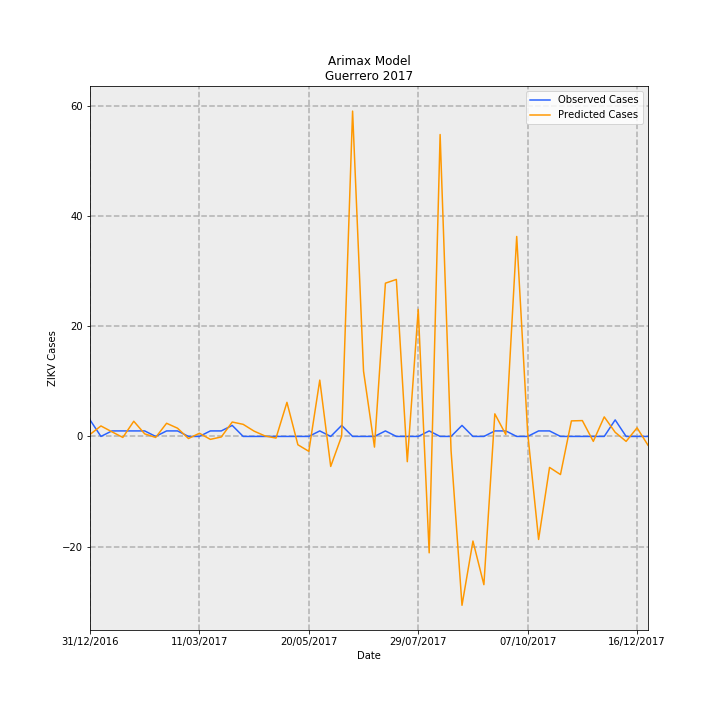

The file beside this chart, header and first rows:
Date, predictions_incidence, observed_incidence, Predicted Cases, Observed Cases, error
31/12/2016, 0.0103, 0.08491, 0.3638, 3.0, 2.636
07/01/2017, 0.05384, 0.0, 1.902, 0.0, -1.902
14/01/2017, 0.02385, 0.0283, 0.8426, 1.0, 0.1574
21/01/2017, -0.005136, 0.0283, -0.1815, 1.0, 1.181
28/01/2017, 0.07796, 0.0283, 2.755, 1.0, -1.755
04/02/2017, 0.01316, 0.0283, 0.4649, 1.0, 0.5351
11/02/2017, -0.005141, 0.0, -0.1816, 0.0, 0.1816
18/02/2017, 0.06759, 0.0283, 2.388, 1.0, -1.388
25/02/2017, 0.04227, 0.0283, 1.494, 1.0, -0.4936
04/03/2017, -0.01077, 0.0, -0.3804, 0.0, 0.3804
11/03/2017, 0.01643, 0.0, 0.5807, 0.0, -0.5807
18/03/2017, -0.01508, 0.0283, -0.5327, 1.0, 1.533
25/03/2017, -0.002691, 0.0283, -0.09509, 1.0, 1.095
01/04/2017, 0.07397, 0.05661, 2.614, 2.0, -0.6136
08/04/2017, 0.0621, 0.0, 2.194, 0.0, -2.194
15/04/2017, 0.02709, 0.0, 0.9572, 0.0, -0.9572
22/04/2017, 0.002406, 0.0, 0.085, 0.0, -0.085
29/04/2017, -0.008474, 0.0, -0.2994, 0.0, 0.2994
06/05/2017, 0.175, 0.0, 6.185, 0.0, -6.185
13/05/2017, -0.0428, 0.0, -1.512, 0.0, 1.512
20/05/2017, -0.07649, 0.0, -2.703, 0.0, 2.703
27/05/2017, 0.2893, 0.0283, 10.22, 1.0, -9.221
03/06/2017, -0.1541, 0.0, -5.445, 0.0, 5.445
10/06/2017, 0.001826, 0.05661, 0.06451, 2.0, 1.935
17/06/2017, 1.671, 0.0, 59.03, 0.0, -59.03
24/06/2017, 0.3354, 0.0, 11.85, 0.0, -11.85
01/07/2017, -0.05483, 0.0, -1.937, 0.0, 1.937
08/07/2017, 0.787, 0.0283, 27.81, 1.0, -26.81
15/07/2017, 0.8063, 0.0, 28.49, 0.0, -28.49
22/07/2017, -0.1297, 0.0, -4.582, 0.0, 4.582
29/07/2017, 0.6524, 0.0, 23.05, 0.0, -23.05
05/08/2017, -0.5977, 0.0283, -21.12, 1.0, 22.12
12/08/2017, 1.551, 0.0, 54.78, 0.0, -54.78
19/08/2017, -0.07269, 0.0, -2.568, 0.0, 2.568
26/08/2017, -0.8672, 0.05661, -30.64, 2.0, 32.64
02/09/2017, -0.5372, 0.0, -18.98, 0.0, 18.98
09/09/2017, -0.7612, 0.0, -26.9, 0.0, 26.9
16/09/2017, 0.116, 0.0283, 4.099, 1.0, -3.099
23/09/2017, 0.01004, 0.0283, 0.3546, 1.0, 0.6454
30/09/2017, 1.027, 0.0, 36.28, 0.0, -36.28
07/10/2017, 0.01986, 0.0, 0.7019, 0.0, -0.7019
14/10/2017, -0.5291, 0.0283, -18.69, 1.0, 19.69
21/10/2017, -0.1591, 0.0283, -5.622, 1.0, 6.622
28/10/2017, -0.1957, 0.0, -6.915, 0.0, 6.915
04/11/2017, 0.07985, 0.0, 2.821, 0.0, -2.821
11/11/2017, 0.08134, 0.0, 2.874, 0.0, -2.874
18/11/2017, -0.02527, 0.0, -0.893, 0.0, 0.893
25/11/2017, 0.1004, 0.0, 3.547, 0.0, -3.547
02/12/2017, 0.02119, 0.08491, 0.7488, 3.0, 2.251
09/12/2017, -0.02534, 0.0, -0.8952, 0.0, 0.8952
16/12/2017, 0.04428, 0.0, 1.564, 0.0, -1.564
23/12/2017, -0.04512, 0.0, -1.594, 0.0, 1.594
